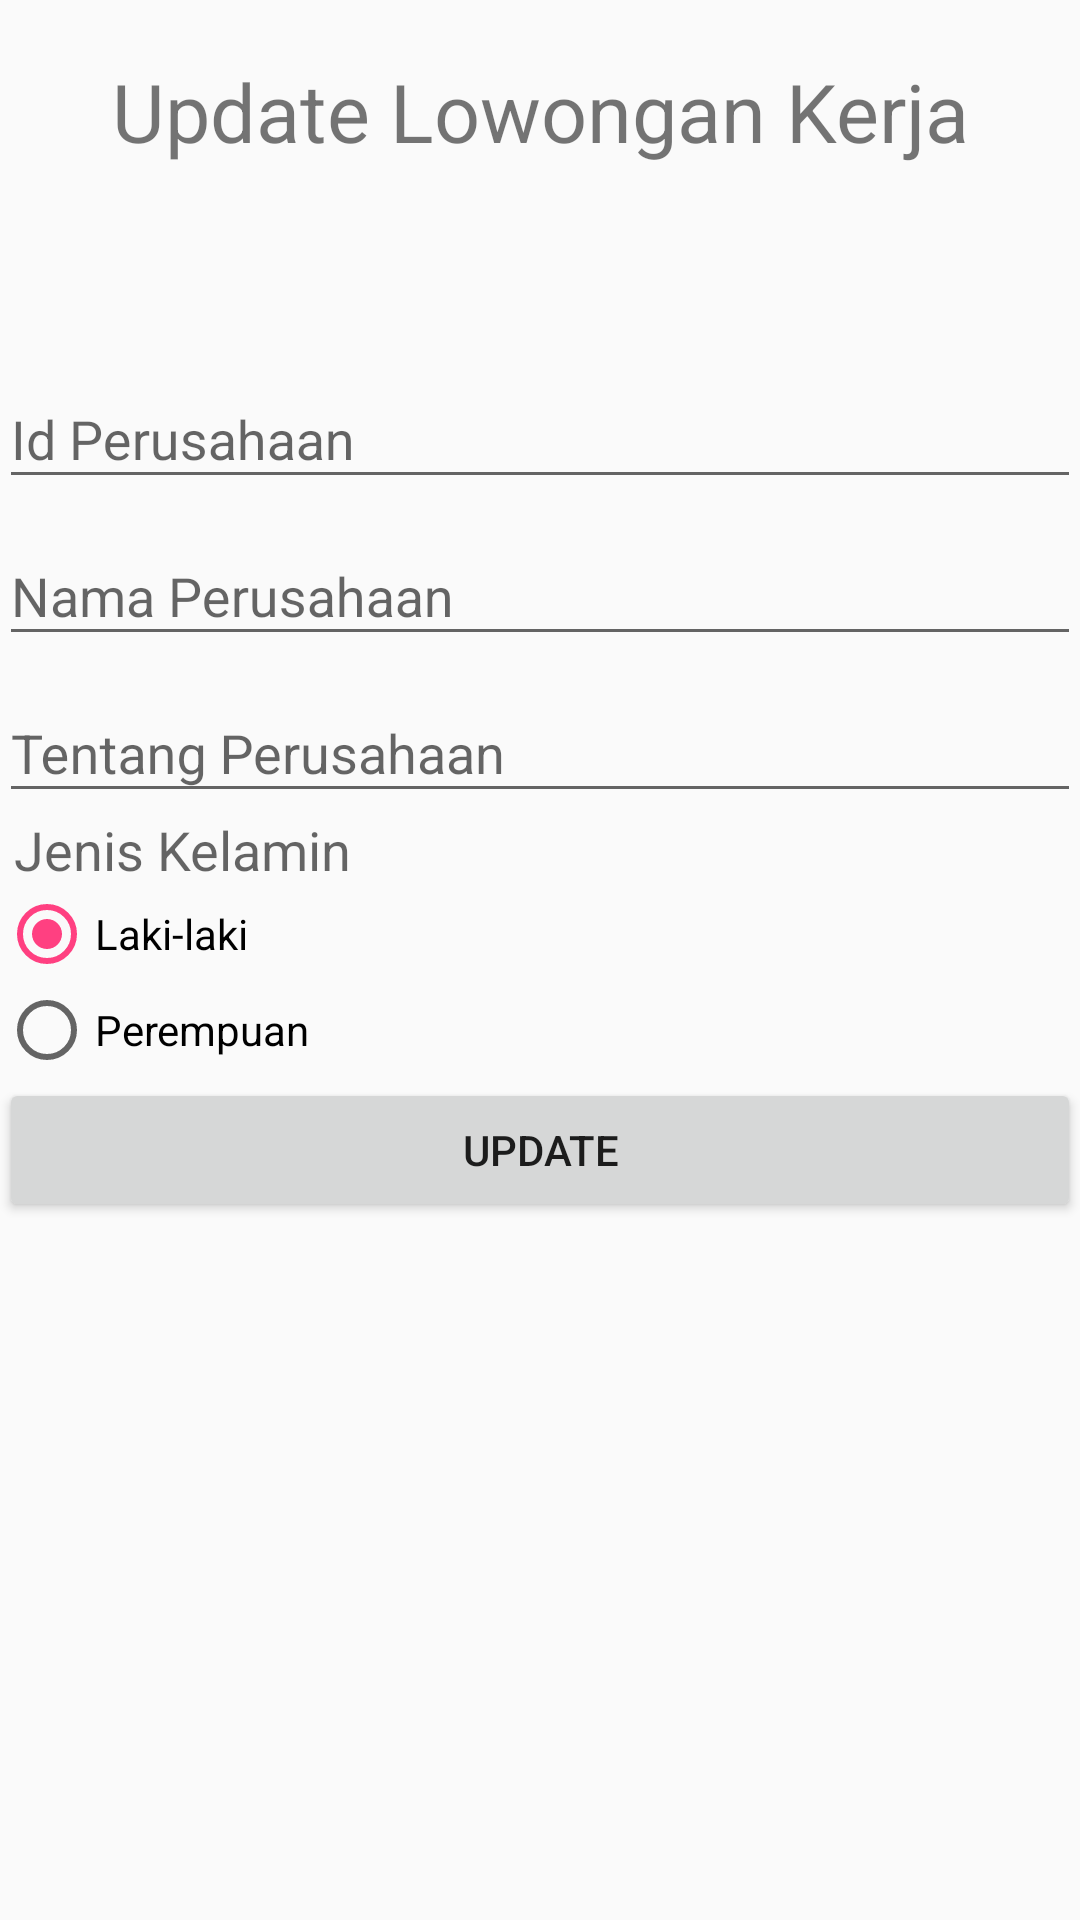

This screen was rendered from an Android layout file. Write that file and the resources it references.
<!-- AndroidManifest.xml: application theme AppTheme -->
<!-- res/layout/activity_update.xml -->
<?xml version="1.0" encoding="utf-8"?>
<RelativeLayout xmlns:android="http://schemas.android.com/apk/res/android"
    xmlns:tools="http://schemas.android.com/tools"
    android:id="@+id/activity_update"
    android:layout_width="match_parent"
    android:layout_height="match_parent"
    android:paddingBottom="@dimen/activity_vertical_margin"
    android:paddingLeft="@dimen/activity_horizontal_margin"
    android:paddingRight="@dimen/activity_horizontal_margin"
    android:paddingTop="@dimen/activity_vertical_margin"
    tools:context="com.example.welcomebos.loker2.UpdateActivity">

    <LinearLayout
        android:layout_width="match_parent"
        android:layout_height="match_parent"
        android:orientation="vertical"
        android:layout_alignParentTop="true"
        android:layout_alignParentLeft="true"
        android:layout_alignParentStart="true">

        <TextView
            android:layout_width="match_parent"
            android:layout_height="wrap_content"
            android:text="Update Lowongan Kerja"
            android:textSize="27sp"
            android:textAlignment="center"
            android:layout_margin="19dp"
            android:paddingBottom="40dp"/>


        <android.support.design.widget.TextInputLayout
            android:layout_width="match_parent"
            android:layout_height="wrap_content">

            <EditText
                android:id="@+id/editTextID"
                android:layout_width="match_parent"
                android:layout_height="wrap_content"
                android:inputType="number"
                android:hint="Id Perusahaan"/>

        </android.support.design.widget.TextInputLayout>

        <android.support.design.widget.TextInputLayout
            android:layout_width="match_parent"
            android:layout_height="wrap_content">

            <EditText
                android:id="@+id/editTextNamaPerusahaan"
                android:layout_width="match_parent"
                android:layout_height="wrap_content"
                android:inputType="textCapWords"
                android:hint="Nama Perusahaan"/>

        </android.support.design.widget.TextInputLayout>

        <android.support.design.widget.TextInputLayout
            android:layout_width="match_parent"
            android:layout_height="wrap_content">

            <EditText
                android:id="@+id/editTextDeskripsi"
                android:layout_width="match_parent"
                android:layout_height="wrap_content"
                android:hint="Tentang Perusahaan"/>

        </android.support.design.widget.TextInputLayout>

        <TextView
            android:layout_marginLeft="5dp"
            android:layout_marginTop="@dimen/activity_vertical_margin"
            android:layout_width="match_parent"
            android:layout_height="wrap_content"
            android:textAppearance="?android:attr/textAppearanceMedium"
            android:text="Jenis Kelamin"/>

        <RadioGroup
            android:id="@+id/radioSesi"
            android:layout_width="wrap_content"
            android:layout_height="wrap_content" >

            <RadioButton
                android:id="@+id/radioPagi"
                android:layout_width="wrap_content"
                android:layout_height="wrap_content"
                android:text="Laki-laki"
                android:checked="true" />

            <RadioButton
                android:id="@+id/radioSiang"
                android:layout_width="wrap_content"
                android:layout_height="wrap_content"
                android:text="Perempuan" />

        </RadioGroup>

        <Button
            android:id="@+id/buttonUbah"
            android:layout_marginTop="@dimen/activity_horizontal_margin"
            android:layout_width="match_parent"
            android:layout_height="wrap_content"
            android:text="Update"/>

    </LinearLayout>

</RelativeLayout>
<!-- resources referenced by this layout -->
<resources>
  <style name="AppTheme" parent="Theme.AppCompat.Light.DarkActionBar">
          
          <item name="colorPrimary">@color/colorPrimary</item>
          <item name="colorPrimaryDark">@color/colorPrimaryDark</item>
          <item name="colorAccent">@color/colorAccent</item>
      </style>
  <color name="colorPrimary">#3F51B5</color>
  <color name="colorPrimaryDark">#303F9F</color>
  <color name="colorAccent">#FF4081</color>
</resources>
